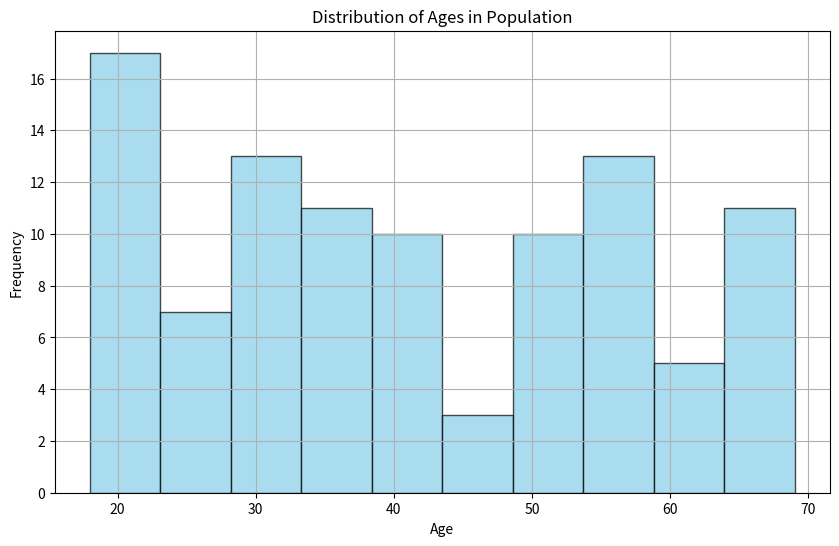

Write the Python code that produced this figure.
import matplotlib.pyplot as plt
import numpy as np
np.random.seed(0)
ages = np.random.randint(18, 70, size=100)  
plt.figure(figsize=(10, 6))
plt.hist(ages, bins=10, color='skyblue', edgecolor='black', alpha=0.7)
plt.xlabel('Age')
plt.ylabel('Frequency')
plt.title('Distribution of Ages in Population')
plt.grid(True)
plt.show()